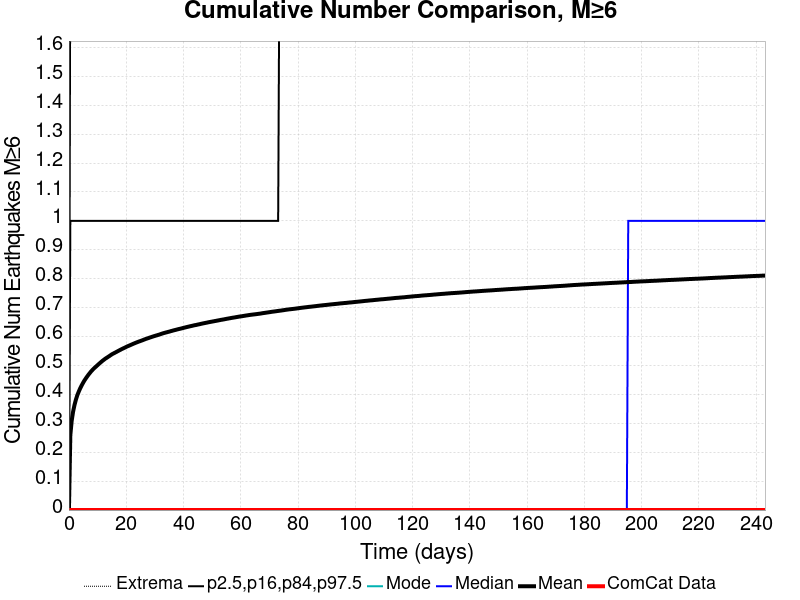

The file beside this chart, header and first rows:
Time (days), ComCat Data, Simulation Mean, Simulation Median, Simulation Mode, Simulation Minimum, Simulation Maximum, 2.5 %-ile, 16 %-ile, 84 %-ile, 97.5 %-ile
0.0, 0.0, 0.0, 0.0, 0.0, 0.0, 0.0, 0.0, 0.0, 0.0, 0.0
0.4871, 0.0, 0.2593, 0.0, 0.0, 0.0, 5.0, 0.0, 0.0, 1.0, 2.0
0.9742, 0.0, 0.3098, 0.0, 0.0, 0.0, 5.0, 0.0, 0.0, 1.0, 2.0
1.461, 0.0, 0.341, 0.0, 0.0, 0.0, 6.0, 0.0, 0.0, 1.0, 2.0
1.948, 0.0, 0.3637, 0.0, 0.0, 0.0, 6.0, 0.0, 0.0, 1.0, 2.0
2.435, 0.0, 0.382, 0.0, 0.0, 0.0, 6.0, 0.0, 0.0, 1.0, 2.0
2.923, 0.0, 0.3971, 0.0, 0.0, 0.0, 6.0, 0.0, 0.0, 1.0, 2.0
3.41, 0.0, 0.4092, 0.0, 0.0, 0.0, 6.0, 0.0, 0.0, 1.0, 2.0
3.897, 0.0, 0.4202, 0.0, 0.0, 0.0, 7.0, 0.0, 0.0, 1.0, 2.0
4.384, 0.0, 0.4299, 0.0, 0.0, 0.0, 7.0, 0.0, 0.0, 1.0, 2.0
4.871, 0.0, 0.4388, 0.0, 0.0, 0.0, 7.0, 0.0, 0.0, 1.0, 2.0
5.358, 0.0, 0.4473, 0.0, 0.0, 0.0, 7.0, 0.0, 0.0, 1.0, 2.0
5.845, 0.0, 0.4545, 0.0, 0.0, 0.0, 7.0, 0.0, 0.0, 1.0, 2.0
6.332, 0.0, 0.4615, 0.0, 0.0, 0.0, 8.0, 0.0, 0.0, 1.0, 2.0
6.819, 0.0, 0.4681, 0.0, 0.0, 0.0, 8.0, 0.0, 0.0, 1.0, 2.0
7.306, 0.0, 0.4741, 0.0, 0.0, 0.0, 8.0, 0.0, 0.0, 1.0, 2.0
7.794, 0.0, 0.4801, 0.0, 0.0, 0.0, 8.0, 0.0, 0.0, 1.0, 2.0
8.281, 0.0, 0.4852, 0.0, 0.0, 0.0, 9.0, 0.0, 0.0, 1.0, 2.0
8.768, 0.0, 0.4902, 0.0, 0.0, 0.0, 9.0, 0.0, 0.0, 1.0, 2.0
9.255, 0.0, 0.4945, 0.0, 0.0, 0.0, 9.0, 0.0, 0.0, 1.0, 2.0
9.742, 0.0, 0.4989, 0.0, 0.0, 0.0, 9.0, 0.0, 0.0, 1.0, 2.0
10.23, 0.0, 0.5033, 0.0, 0.0, 0.0, 9.0, 0.0, 0.0, 1.0, 2.0
10.72, 0.0, 0.5076, 0.0, 0.0, 0.0, 9.0, 0.0, 0.0, 1.0, 2.0
11.2, 0.0, 0.5118, 0.0, 0.0, 0.0, 9.0, 0.0, 0.0, 1.0, 3.0
11.69, 0.0, 0.5159, 0.0, 0.0, 0.0, 9.0, 0.0, 0.0, 1.0, 3.0
12.18, 0.0, 0.5196, 0.0, 0.0, 0.0, 9.0, 0.0, 0.0, 1.0, 3.0
12.66, 0.0, 0.5232, 0.0, 0.0, 0.0, 9.0, 0.0, 0.0, 1.0, 3.0
13.15, 0.0, 0.5264, 0.0, 0.0, 0.0, 9.0, 0.0, 0.0, 1.0, 3.0
13.64, 0.0, 0.5296, 0.0, 0.0, 0.0, 9.0, 0.0, 0.0, 1.0, 3.0
14.13, 0.0, 0.5327, 0.0, 0.0, 0.0, 9.0, 0.0, 0.0, 1.0, 3.0
14.61, 0.0, 0.5361, 0.0, 0.0, 0.0, 9.0, 0.0, 0.0, 1.0, 3.0
15.1, 0.0, 0.5393, 0.0, 0.0, 0.0, 9.0, 0.0, 0.0, 1.0, 3.0
15.59, 0.0, 0.5417, 0.0, 0.0, 0.0, 9.0, 0.0, 0.0, 1.0, 3.0
16.07, 0.0, 0.5442, 0.0, 0.0, 0.0, 9.0, 0.0, 0.0, 1.0, 3.0
16.56, 0.0, 0.5468, 0.0, 0.0, 0.0, 9.0, 0.0, 0.0, 1.0, 3.0
17.05, 0.0, 0.5494, 0.0, 0.0, 0.0, 9.0, 0.0, 0.0, 1.0, 3.0
17.54, 0.0, 0.552, 0.0, 0.0, 0.0, 9.0, 0.0, 0.0, 1.0, 3.0
18.02, 0.0, 0.5545, 0.0, 0.0, 0.0, 9.0, 0.0, 0.0, 1.0, 3.0
18.51, 0.0, 0.557, 0.0, 0.0, 0.0, 9.0, 0.0, 0.0, 1.0, 3.0
19, 0.0, 0.5593, 0.0, 0.0, 0.0, 9.0, 0.0, 0.0, 1.0, 3.0
19.48, 0.0, 0.5616, 0.0, 0.0, 0.0, 9.0, 0.0, 0.0, 1.0, 3.0
19.97, 0.0, 0.5641, 0.0, 0.0, 0.0, 9.0, 0.0, 0.0, 1.0, 3.0
20.46, 0.0, 0.5664, 0.0, 0.0, 0.0, 9.0, 0.0, 0.0, 1.0, 3.0
20.95, 0.0, 0.5683, 0.0, 0.0, 0.0, 9.0, 0.0, 0.0, 1.0, 3.0
21.43, 0.0, 0.5705, 0.0, 0.0, 0.0, 9.0, 0.0, 0.0, 1.0, 3.0
21.92, 0.0, 0.5726, 0.0, 0.0, 0.0, 9.0, 0.0, 0.0, 1.0, 3.0
22.41, 0.0, 0.5747, 0.0, 0.0, 0.0, 9.0, 0.0, 0.0, 1.0, 3.0
22.89, 0.0, 0.5767, 0.0, 0.0, 0.0, 9.0, 0.0, 0.0, 1.0, 3.0
23.38, 0.0, 0.5787, 0.0, 0.0, 0.0, 9.0, 0.0, 0.0, 1.0, 3.0
23.87, 0.0, 0.5806, 0.0, 0.0, 0.0, 9.0, 0.0, 0.0, 1.0, 3.0
24.35, 0.0, 0.5825, 0.0, 0.0, 0.0, 9.0, 0.0, 0.0, 1.0, 3.0
24.84, 0.0, 0.5842, 0.0, 0.0, 0.0, 9.0, 0.0, 0.0, 1.0, 3.0
25.33, 0.0, 0.586, 0.0, 0.0, 0.0, 9.0, 0.0, 0.0, 1.0, 3.0
25.82, 0.0, 0.5878, 0.0, 0.0, 0.0, 9.0, 0.0, 0.0, 1.0, 3.0
26.3, 0.0, 0.5898, 0.0, 0.0, 0.0, 9.0, 0.0, 0.0, 1.0, 3.0
26.79, 0.0, 0.5916, 0.0, 0.0, 0.0, 9.0, 0.0, 0.0, 1.0, 3.0
27.28, 0.0, 0.5933, 0.0, 0.0, 0.0, 9.0, 0.0, 0.0, 1.0, 3.0
27.76, 0.0, 0.5948, 0.0, 0.0, 0.0, 9.0, 0.0, 0.0, 1.0, 3.0
28.25, 0.0, 0.5966, 0.0, 0.0, 0.0, 9.0, 0.0, 0.0, 1.0, 3.0
28.74, 0.0, 0.5983, 0.0, 0.0, 0.0, 9.0, 0.0, 0.0, 1.0, 3.0
... 440 more rows
